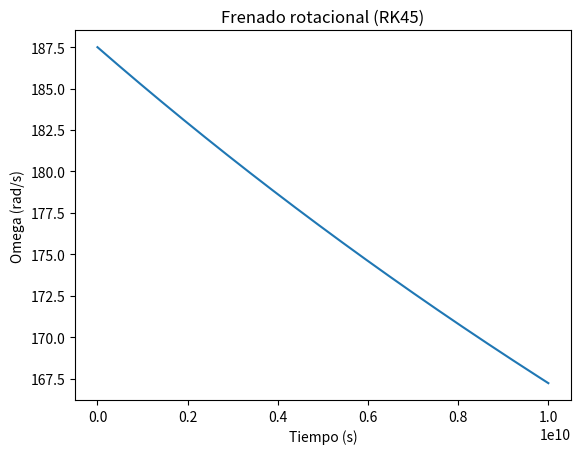
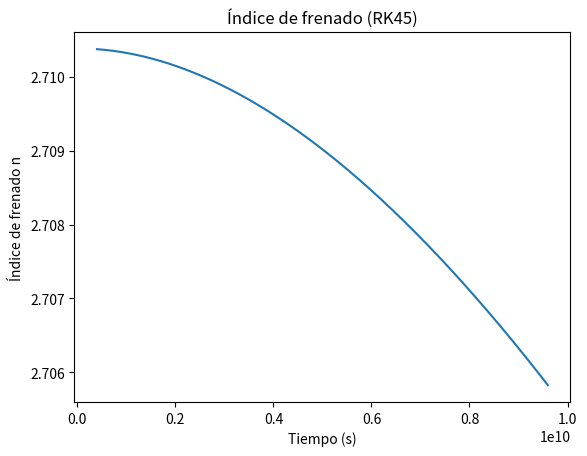
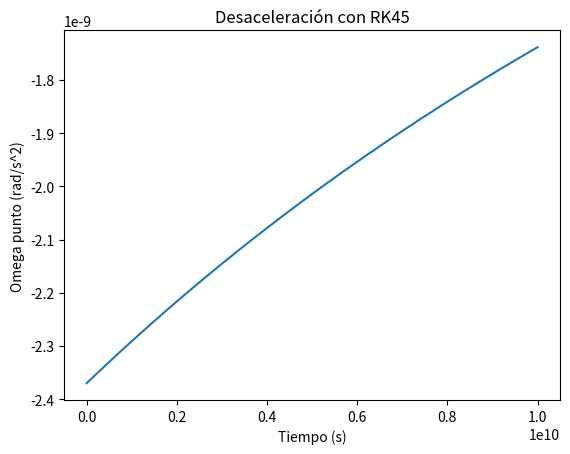

Here is the Python script that generated these plots, in order:
import numpy as np
import matplotlib.pyplot as plt
from scipy.integrate import solve_ivp

#definimos constantes y parámetros del modelo
c = 3e8
R = 12e3
I0 = 1e38

epsilon = 1e-6
alpha0 = np.deg2rad(45)
beta = 1e-12

omega0 = 187.5
omega_dot_obs0 = -2.37e-9

#calibramos K para reproducir el valor inicial observado de omega punto
K = -omega_dot_obs0 * (1 + 2 * epsilon * omega0**2) / (omega0**3 * np.sin(alpha0)**2)

print("K calibrado =", K)

#ecuación diferencial para solve_ivp
def f_ivp(t, y):
    omega = y[0]
    alpha = alpha0 + beta * t
    domega = -K * omega**3 * (np.sin(alpha)**2) / (1 + 2 * epsilon * omega**2)
    return [domega]

#función omega punto para calcular n después
def domega_dt(t, omega):
    alpha = alpha0 + beta * t
    return -K * omega**3 * (np.sin(alpha)**2) / (1 + 2 * epsilon * omega**2)

#intervalo temporal
t_max = 1e10

#creamos una malla uniforme de tiempos para evaluar la solución
N_eval = 500
t_eval = np.linspace(0, t_max, N_eval)

#resolvemos con RK45
sol = solve_ivp(
    fun=f_ivp,
    t_span=(0, t_max),
    y0=[omega0],
    method="RK45",
    t_eval=t_eval,
    rtol=1e-9,
    atol=1e-12
)

#extraemos la solución
t_rk45 = sol.t
omega_rk45 = sol.y[0]

print("Omega(0) =", omega_rk45[0], "rad/s")
print("Omega(final) =", omega_rk45[-1], "rad/s")

# =========================
# cálculo del índice de frenado
# n = d ln|omega_punto| / d ln omega
# =========================

domega_rk45 = domega_dt(t_rk45, omega_rk45)

tiny = 1e-300

lnOmega = np.log(omega_rk45 + tiny)
lnAbsDomega = np.log(np.abs(domega_rk45) + tiny)

d_lnOmega_dt = np.gradient(lnOmega, t_rk45)
d_lnAbsDomega_dt = np.gradient(lnAbsDomega, t_rk45)

n_rk45 = d_lnAbsDomega_dt / (d_lnOmega_dt + tiny)

#recortamos más puntos en los bordes para evitar efectos numéricos
k = 20
t_mid = t_rk45[k:-k]
n_mid = n_rk45[k:-k]

print("n inicial ~", n_mid[0])
print("n promedio ~", np.mean(n_mid))

#gráfico de omega
plt.figure()
plt.plot(t_rk45, omega_rk45)
plt.xlabel("Tiempo (s)")
plt.ylabel("Omega (rad/s)")
plt.title("Frenado rotacional (RK45)")
plt.show()

#gráfico de n
plt.figure()
plt.plot(t_mid, n_mid)
plt.xlabel("Tiempo (s)")
plt.ylabel("Índice de frenado n")
plt.title("Índice de frenado (RK45)")
plt.show()

#=========================
#desaceleración
#=========================

omega_dot_rk45 = domega_dt(t_rk45, omega_rk45)
print("Omega_dot(0) =", omega_dot_rk45[0], "rad/s^2")
print("Omega_dot(final) =", omega_dot_rk45[-1], "rad/s^2")
plt.figure()
plt.plot(t_rk45, omega_dot_rk45)
plt.xlabel("Tiempo (s)")
plt.ylabel("Omega punto (rad/s^2)")
plt.title("Desaceleración con RK45")
plt.show()
